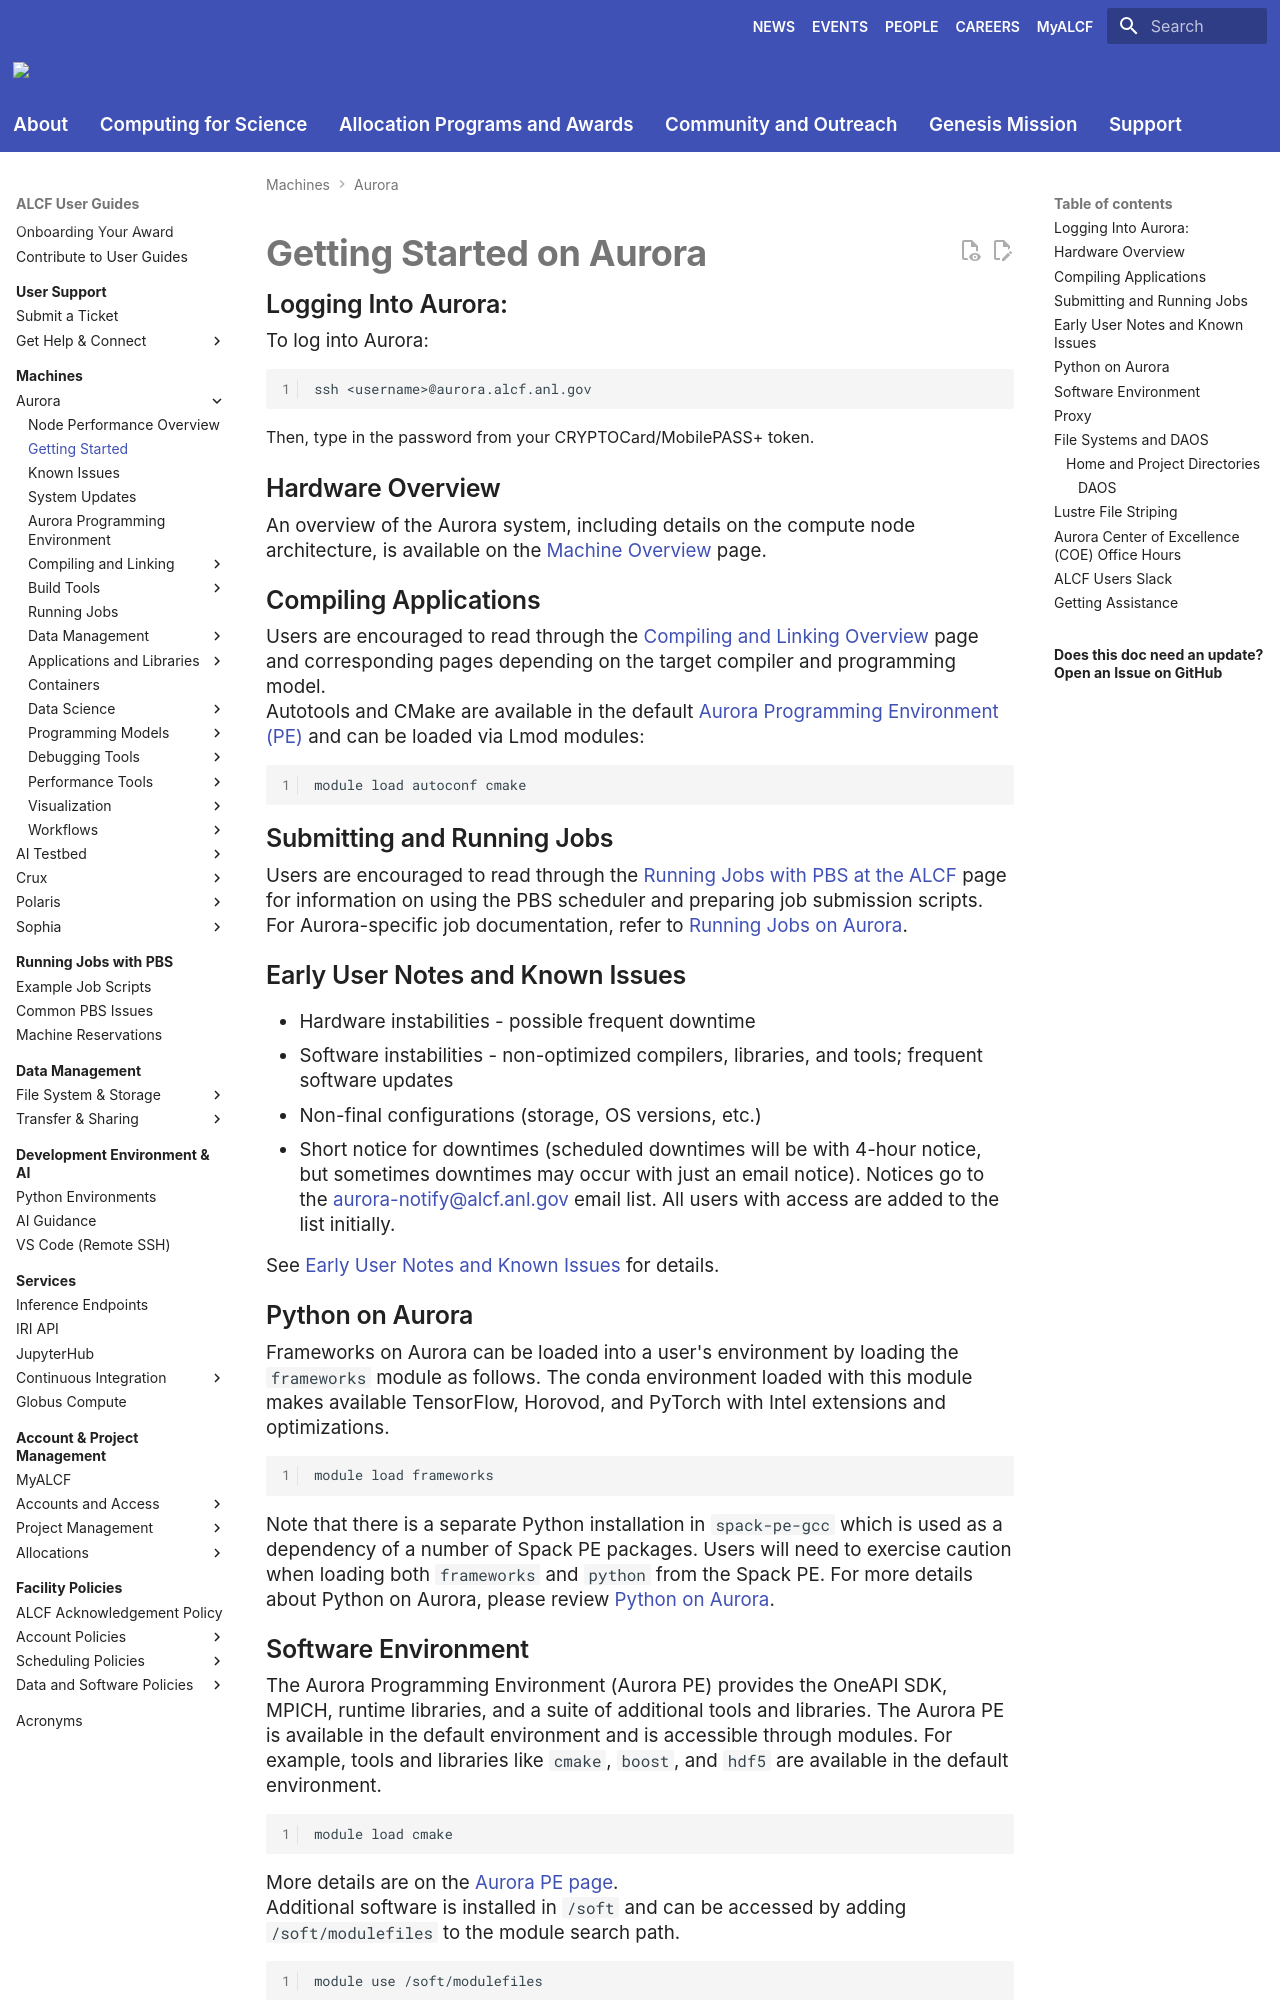

repository: argonne-lcf/user-guides · page: aurora/getting-started-on-aurora/index.html · generator: mkdocs

# Getting Started on Aurora

## Logging Into Aurora:

To log into Aurora:
```bash linenums="1"
ssh <username>@aurora.alcf.anl.gov
```
Then, type in the password from your CRYPTOCard/MobilePASS+ token.

## Hardware Overview

An overview of the Aurora system, including details on the compute node architecture, is available on the [Machine Overview](./index.md) page.

## Compiling Applications

Users are encouraged to read through the [Compiling and Linking Overview](./compiling-and-linking/index.md) page and corresponding pages depending on the target compiler and programming model.

Autotools and CMake are available in the default [Aurora Programming Environment (PE)](./aurora-pe.md) and can be loaded via Lmod modules:

```bash linenums="1"
module load autoconf cmake
```

## Submitting and Running Jobs

Users are encouraged to read through the [Running Jobs with PBS at the ALCF](../running-jobs/index.md) page for information on using the PBS scheduler and preparing job submission scripts. For Aurora-specific job documentation, refer to [Running Jobs on Aurora](./running-jobs-aurora.md).

## Early User Notes and Known Issues

* Hardware instabilities - possible frequent downtime
* Software instabilities - non-optimized compilers, libraries, and tools; frequent software updates
* Non-final configurations (storage, OS versions, etc.)
* Short notice for downtimes (scheduled downtimes will be with 4-hour notice, but sometimes downtimes may occur with just an email notice). Notices go to the <aurora-notify@alcf.anl.gov> email list. All users with access are added to the list initially.

See [Early User Notes and Known Issues](./known-issues.md) for details.

## Python on Aurora

Frameworks on Aurora can be loaded into a user's environment by loading the `frameworks` module as follows. The conda environment loaded with this module makes available TensorFlow, Horovod, and PyTorch with Intel extensions and optimizations.

```bash linenums="1"
module load frameworks
```

Note that there is a separate Python installation in `spack-pe-gcc` which is used as a dependency of a number of Spack PE packages. Users will need to exercise caution when loading both `frameworks` and `python` from the Spack PE. For more details about Python on Aurora, please review [Python on Aurora](./data-science/python.md).

## Software Environment

The Aurora Programming Environment (Aurora PE) provides the OneAPI SDK, MPICH, runtime libraries, and a suite of additional tools and libraries. The Aurora PE is available in the default environment and is accessible through modules. For example, tools and libraries like `cmake`, `boost`, and `hdf5` are available in the default environment.
```bash linenums="1"
module load cmake
```

More details are on the [Aurora PE page](./aurora-pe.md).

Additional software is installed in `/soft` and can be accessed by adding `/soft/modulefiles` to the module search path.
```bash linenums="1"
module use /soft/modulefiles
```

This will make available a handful of additional software modules, such as `kokkos`.
